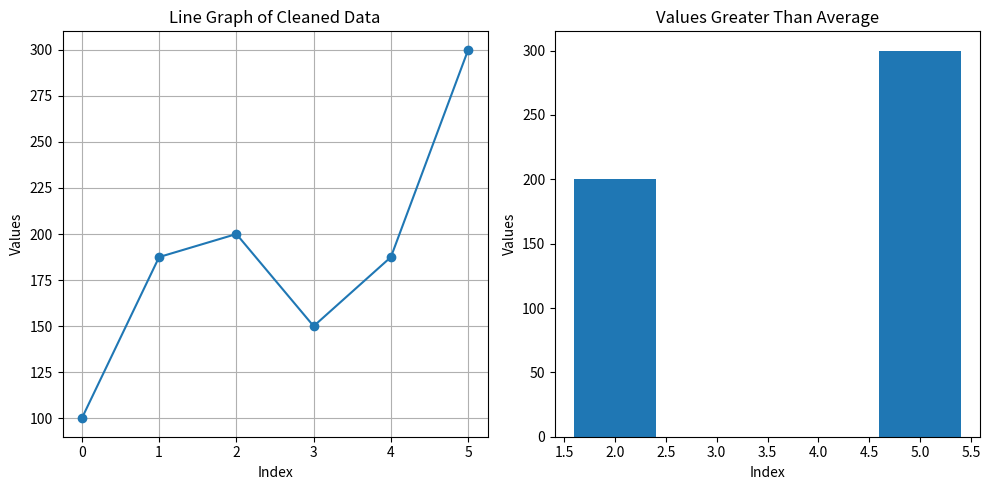

Source code (Python):
#10. Data Cleaning + Visualization 
'''Scenario: 
data = np.array([100, np.nan, 200, 150, np.nan, 300]) 
Task: 
1. Convert to Pandas Series 
2. Replace NaN with mean 
3. Plot: 
○ Line graph of cleaned data 
○ Bar chart of values > average
'''
import numpy as np
import pandas as pd
import matplotlib.pyplot as plt

# Step 1: Create data with missing values
data = np.array([100, np.nan, 200, 150, np.nan, 300])

# Step 2: Convert into Pandas Series
series = pd.Series(data)

print("Original Data:")
print(series)

# Step 3: Calculate mean
mean_value = series.mean()

print("\nMean Value:", mean_value)

# Step 4: Replace NaN with mean
cleaned_data = series.fillna(mean_value)

print("\nCleaned Data:")
print(cleaned_data)

# Step 5: Create line graph
plt.figure(figsize=(10, 5))

plt.subplot(1, 2, 1)
plt.plot(cleaned_data, marker="o")
plt.title("Line Graph of Cleaned Data")
plt.xlabel("Index")
plt.ylabel("Values")
plt.grid(True)

# Step 6: Filter values greater than average
filtered_data = cleaned_data[cleaned_data > mean_value]

print("\nValues Greater Than Average:")
print(filtered_data)

# Step 7: Create bar chart
plt.subplot(1, 2, 2)
plt.bar(filtered_data.index, filtered_data.values)
plt.title("Values Greater Than Average")
plt.xlabel("Index")
plt.ylabel("Values")

# Step 8: Adjust layout
plt.tight_layout()

# Step 9: Display graphs
plt.show()
